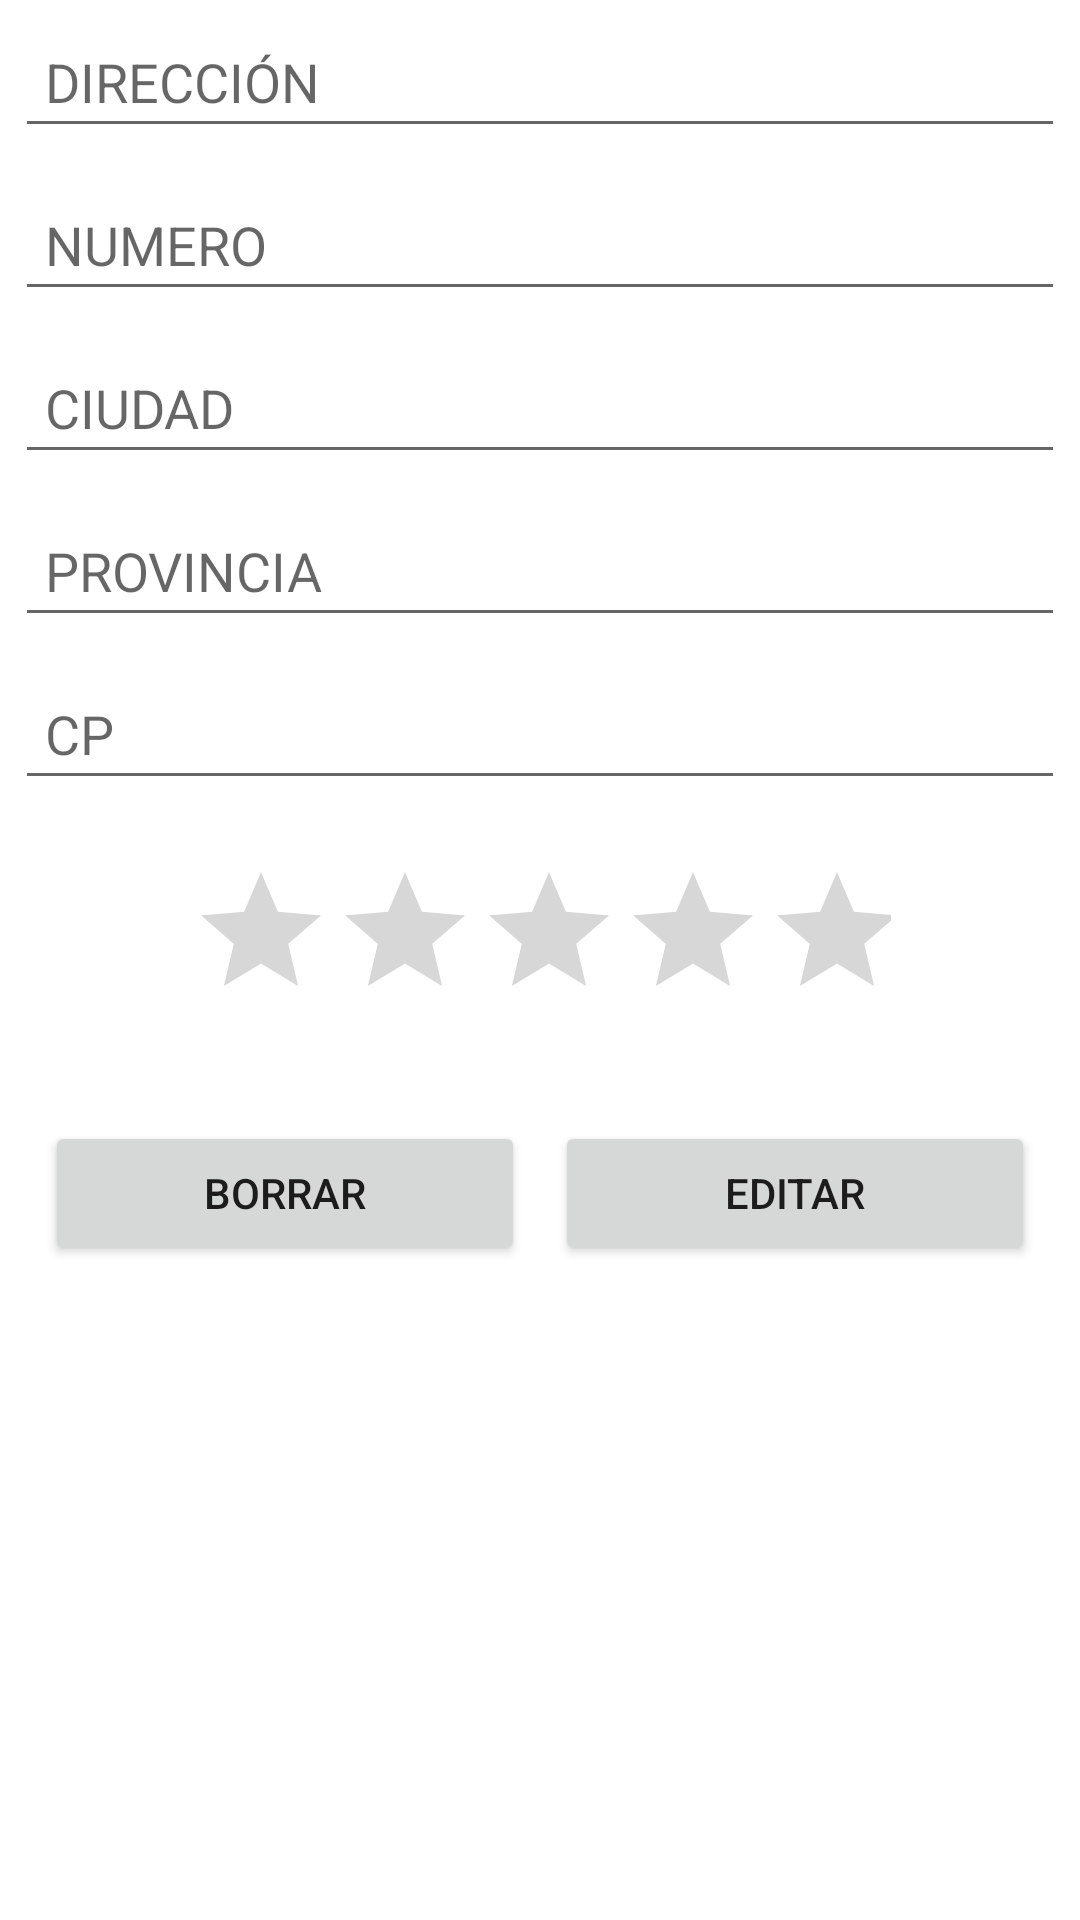

Reconstruct the res/layout file that produces this screen, plus the resources it refers to.
<!-- AndroidManifest.xml: application theme Theme.Ejercicio04ElementosCodigo -->
<!-- res/layout/activity_edit_piso.xml -->
<?xml version="1.0" encoding="utf-8"?>
<LinearLayout xmlns:android="http://schemas.android.com/apk/res/android"
    xmlns:app="http://schemas.android.com/apk/res-auto"
    xmlns:tools="http://schemas.android.com/tools"
    android:layout_width="match_parent"
    android:layout_height="wrap_content"
    android:orientation="vertical"
    tools:context=".EditPisoActivity">

    <EditText
        android:id="@+id/txtDireccionEditPiso"
        android:layout_width="match_parent"
        android:layout_height="wrap_content"
        android:layout_margin="5dp"
        android:ems="10"
        android:hint="@string/direccion"
        android:inputType="textPersonName"
        android:padding="10dp" />

    <EditText
        android:id="@+id/txtNumeroEditPiso"
        android:layout_width="match_parent"
        android:layout_height="wrap_content"
        android:layout_margin="5dp"
        android:ems="10"
        android:hint="@string/numero"
        android:inputType="number"
        android:padding="10dp" />

    <EditText
        android:id="@+id/txtCiudadEditPiso"
        android:layout_width="match_parent"
        android:layout_height="wrap_content"
        android:layout_margin="5dp"
        android:ems="10"
        android:hint="@string/ciudad"
        android:inputType="textPersonName"
        android:padding="10dp" />

    <EditText
        android:id="@+id/txtProvinciaEditPiso"
        android:layout_width="match_parent"
        android:layout_height="wrap_content"
        android:layout_margin="5dp"
        android:ems="10"
        android:hint="@string/provincia"
        android:inputType="textPersonName"
        android:padding="10dp" />

    <EditText
        android:id="@+id/txtCPEditPiso"
        android:layout_width="match_parent"
        android:layout_height="wrap_content"
        android:layout_margin="5dp"
        android:ems="10"
        android:hint="@string/cp"
        android:inputType="textPersonName"
        android:padding="10dp" />

    <RatingBar
        android:id="@+id/rbValoracionEditPiso"
        android:layout_width="254dp"
        android:layout_height="wrap_content"
        android:layout_gravity="center"
        android:layout_margin="5dp"
        android:padding="10dp" />

    <LinearLayout
        android:layout_width="match_parent"
        android:layout_height="wrap_content"
        android:orientation="horizontal"
        android:padding="10dp">

        <Button
            android:id="@+id/btnBorrarEditPiso"
            android:layout_width="wrap_content"
            android:layout_height="wrap_content"
            android:layout_margin="5dp"
            android:layout_weight="1"
            android:padding="5dp"
            android:text="BORRAR" />

        <Button
            android:id="@+id/BtnEditarEditPiso"
            android:layout_width="wrap_content"
            android:layout_height="wrap_content"
            android:layout_margin="5dp"
            android:layout_weight="1"
            android:padding="5dp"
            android:text="EDITAR" />
    </LinearLayout>
</LinearLayout>
<!-- resources referenced by this layout -->
<resources>
  <string name="ciudad">CIUDAD</string>
  <string name="cp">CP</string>
  <string name="direccion">DIRECCIÓN</string>
  <string name="numero">NUMERO</string>
  <string name="provincia">PROVINCIA</string>
  <style name="Theme.Ejercicio04ElementosCodigo" parent="Theme.MaterialComponents.DayNight.DarkActionBar">
          
          <item name="colorPrimary">@color/purple_500</item>
          <item name="colorPrimaryVariant">@color/purple_700</item>
          <item name="colorOnPrimary">@color/white</item>
          
          <item name="colorSecondary">@color/teal_200</item>
          <item name="colorSecondaryVariant">@color/teal_700</item>
          <item name="colorOnSecondary">@color/black</item>
          
          <item name="android:statusBarColor">?attr/colorPrimaryVariant</item>
          
      </style>
  <!-- not gathered from this repository: default colours our renderer supplied (Android Studio template values) -->
  <color name="purple_500">#FF6200EE</color>
  <color name="purple_700">#FF3700B3</color>
  <color name="teal_200">#FF03DAC5</color>
  <color name="teal_700">#FF018786</color>
  <color name="black">#FF000000</color>
  <color name="white">#FFFFFFFF</color>
</resources>
